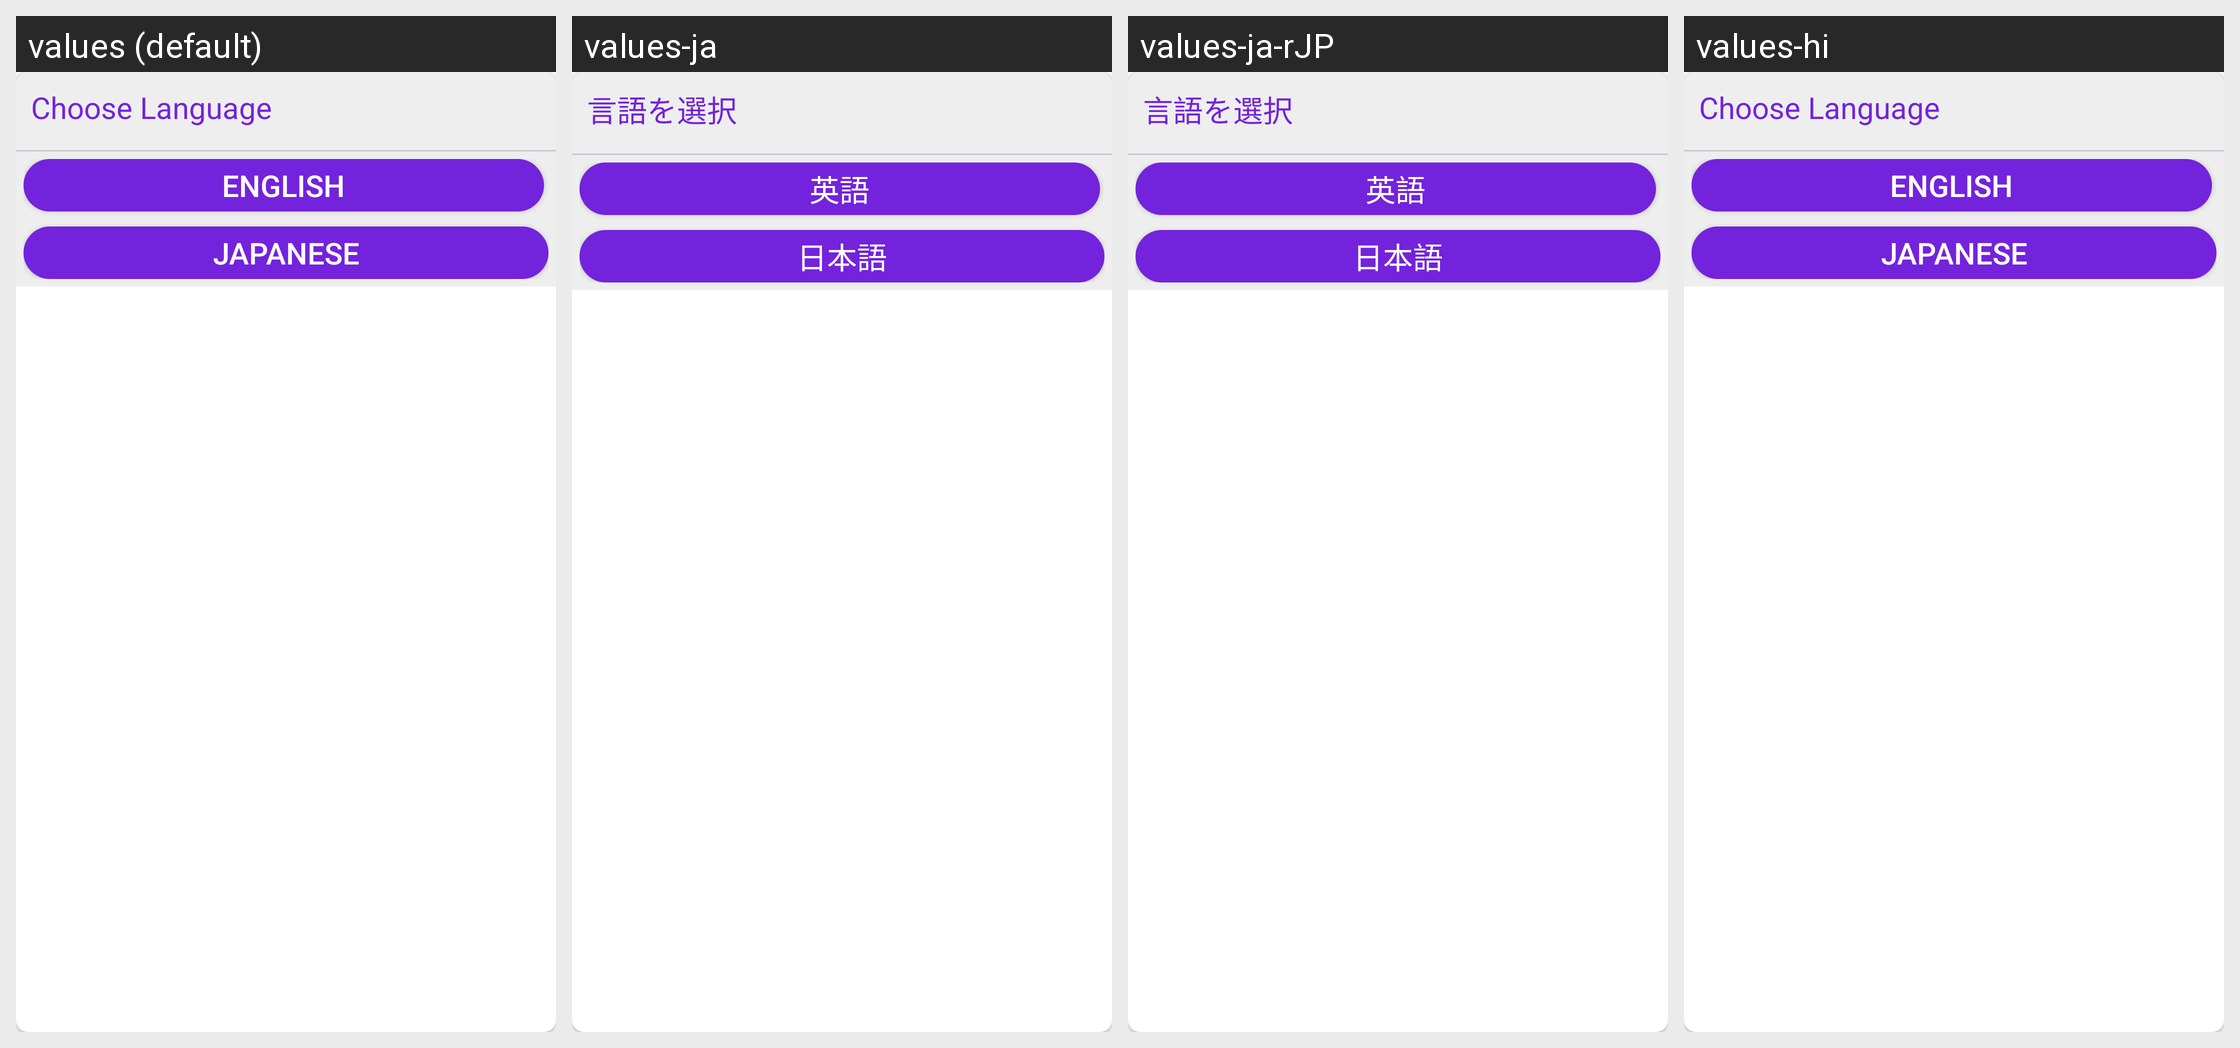

For this localized Android screen grid, give each drawn string resource with its value in every locale shown.
Android screen res/layout/dialog_language.xml rendered under 4 locales, left to right: values (default), values-ja, values-ja-rJP, values-hi. Device: Nexus 5 (rendered at 1080×1920; each locale shown at half size, 540×960, under a caption strip naming it); theme AppTheme.
Strings drawn on this screen, with the default value and each locale's value (text and hints the layout hard-codes, and strings that could not be matched under every locale, appear in the picture but are not listed):

profile_choose1
  values: Choose Language
  values-ja: 言語を選択
  values-ja-rJP: 言語を選択
  values-hi: Choose Language  [not translated; the default value is used]

profile_English
  values: English
  values-ja: 英語
  values-ja-rJP: 英語
  values-hi: English  [not translated; the default value is used]

profile_Japenese
  values: japanese
  values-ja: 日本語
  values-ja-rJP: 日本語
  values-hi: japanese  [not translated; the default value is used]
